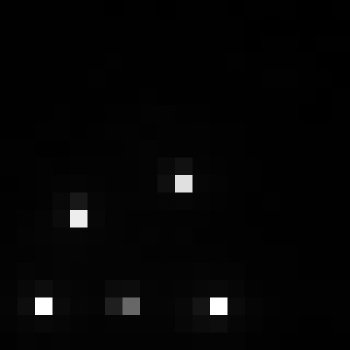

The table this chart was drawn from, first rows:
, xmin, ymin, lat, lon, area, perimeter, max_nanowatts, min_nanowatts, moonlight_illumination, clear_sky_confidence, mean_nanowatts
0, 850, 2983, -4.66, -4.66, 1.0, 0.0, 87.86, 0.2531, 11.81, 0.0, 2.466
